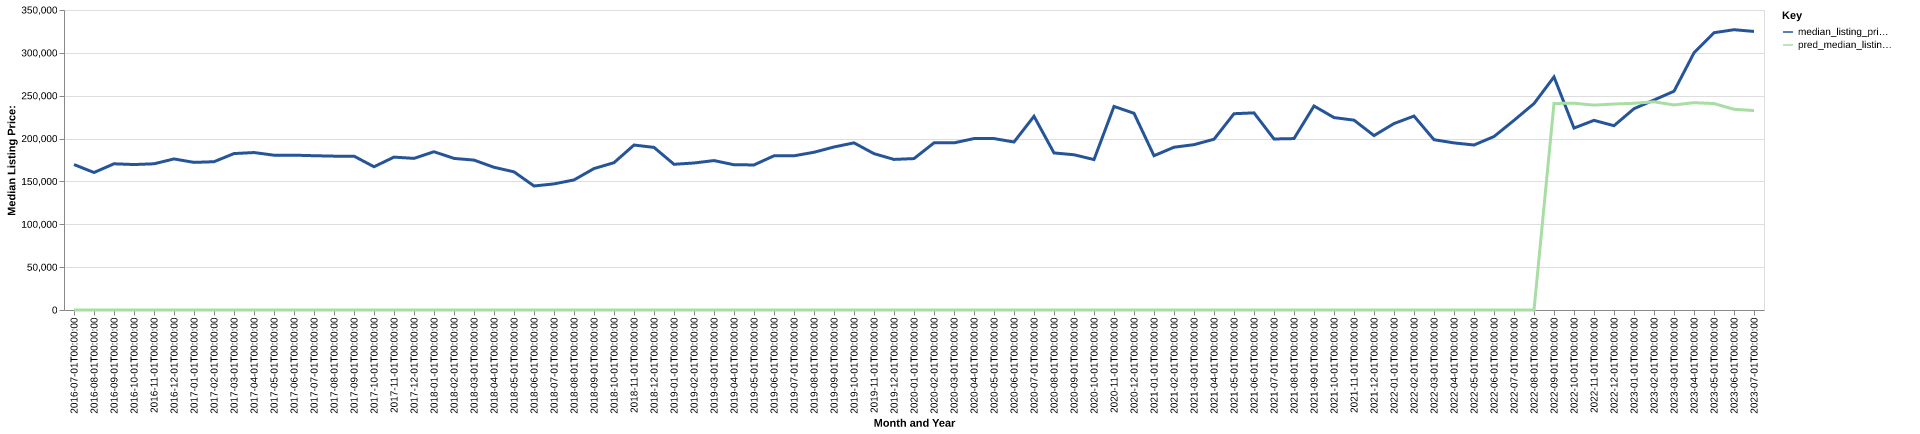

The file beside this chart, header and first rows:
date, time_idx, median_listing_price, thirty_year_interest_rate_five, month, county_name, active_listing_count, median_days_on_market, pred_median_listing_price, month_year
2016-07-01, 0, 169700, 3.72, 7, marion, tx, 95.0, 110.0, 0, Jul-2016
2016-08-01, 1, 160413, 3.73, 8, marion, tx, 98.0, 105.0, 0, Aug-2016
2016-09-01, 2, 170575, 3.66, 9, marion, tx, 95.0, 116.0, 0, Sep-2016
2016-10-01, 3, 169700, 3.64, 10, marion, tx, 92.0, 124.0, 0, Oct-2016
2016-11-01, 4, 170575, 3.66, 11, marion, tx, 86.0, 134.0, 0, Nov-2016
2016-12-01, 5, 176250, 3.48, 12, marion, tx, 86.0, 144.0, 0, Dec-2016
2017-01-01, 6, 172225, 3.45, 1, marion, tx, 85.0, 143.0, 0, Jan-2017
2017-02-01, 7, 173000, 3.5, 2, marion, tx, 85.0, 149.0, 0, Feb-2017
2017-03-01, 8, 182500, 3.52, 3, marion, tx, 91.0, 126.0, 0, Mar-2017
2017-04-01, 9, 183700, 4.03, 4, marion, tx, 90.0, 109.0, 0, Apr-2017
2017-05-01, 10, 180600, 4.32, 5, marion, tx, 91.0, 109.0, 0, May-2017
2017-06-01, 11, 180625, 4.2, 6, marion, tx, 87.0, 103.0, 0, Jun-2017
2017-07-01, 12, 180000, 4.19, 7, marion, tx, 85.0, 122.0, 0, Jul-2017
2017-08-01, 13, 179500, 4.3, 8, marion, tx, 90.0, 123.0, 0, Aug-2017
2017-09-01, 14, 179500, 4.1, 9, marion, tx, 82.0, 117.0, 0, Sep-2017
2017-10-01, 15, 167125, 4.05, 10, marion, tx, 76.0, 101.0, 0, Oct-2017
2017-11-01, 16, 178375, 3.94, 11, marion, tx, 71.0, 115.0, 0, Nov-2017
2017-12-01, 17, 176875, 4.03, 12, marion, tx, 72.0, 127.0, 0, Dec-2017
2018-01-01, 18, 184625, 3.93, 1, marion, tx, 65.0, 131.0, 0, Jan-2018
2018-02-01, 19, 176850, 3.83, 2, marion, tx, 70.0, 113.0, 0, Feb-2018
2018-03-01, 20, 174900, 3.94, 3, marion, tx, 76.0, 110.0, 0, Mar-2018
2018-04-01, 21, 166500, 3.95, 4, marion, tx, 77.0, 78.0, 0, Apr-2018
2018-05-01, 22, 161175, 3.99, 5, marion, tx, 78.0, 90.0, 0, May-2018
2018-06-01, 23, 144700, 4.15, 6, marion, tx, 77.0, 93.0, 0, Jun-2018
2018-07-01, 24, 147100, 4.4, 7, marion, tx, 76.0, 114.0, 0, Jul-2018
2018-08-01, 25, 151750, 4.46, 8, marion, tx, 73.0, 125.0, 0, Aug-2018
2018-09-01, 26, 165000, 4.58, 9, marion, tx, 65.0, 126.0, 0, Sep-2018
2018-10-01, 27, 171875, 4.66, 10, marion, tx, 62.0, 133.0, 0, Oct-2018
2018-11-01, 28, 192450, 4.62, 11, marion, tx, 60.0, 100.0, 0, Nov-2018
2018-12-01, 29, 189700, 4.54, 12, marion, tx, 61.0, 108.0, 0, Dec-2018
2019-01-01, 30, 170000, 4.6, 1, marion, tx, 63.0, 103.0, 0, Jan-2019
2019-02-01, 31, 171500, 4.72, 2, marion, tx, 58.0, 102.0, 0, Feb-2019
2019-03-01, 32, 174336, 4.9, 3, marion, tx, 57.0, 103.0, 0, Mar-2019
2019-04-01, 33, 169450, 4.94, 4, marion, tx, 57.0, 104.0, 0, Apr-2019
2019-05-01, 34, 169250, 4.75, 5, marion, tx, 60.0, 92.0, 0, May-2019
2019-06-01, 35, 179900, 4.51, 6, marion, tx, 56.0, 97.0, 0, Jun-2019
2019-07-01, 36, 179900, 4.41, 7, marion, tx, 56.0, 101.0, 0, Jul-2019
2019-08-01, 37, 184018, 4.41, 8, marion, tx, 50.0, 96.0, 0, Aug-2019
2019-09-01, 38, 190195, 4.2, 9, marion, tx, 48.0, 99.0, 0, Sep-2019
2019-10-01, 39, 195000, 4.14, 10, marion, tx, 47.0, 106.0, 0, Oct-2019
2019-11-01, 40, 182400, 3.84, 11, marion, tx, 47.0, 116.0, 0, Nov-2019
2019-12-01, 41, 175675, 3.81, 12, marion, tx, 53.0, 98.0, 0, Dec-2019
2020-01-01, 42, 176650, 3.75, 1, marion, tx, 50.0, 68.0, 0, Jan-2020
2020-02-01, 43, 195000, 3.73, 2, marion, tx, 51.0, 72.0, 0, Feb-2020
2020-03-01, 44, 195000, 3.78, 3, marion, tx, 44.0, 95.0, 0, Mar-2020
2020-04-01, 45, 200000, 3.75, 4, marion, tx, 43.0, 109.0, 0, Apr-2020
2020-05-01, 46, 200000, 3.74, 5, marion, tx, 43.0, 102.0, 0, May-2020
2020-06-01, 47, 196000, 3.72, 6, marion, tx, 40.0, 75.0, 0, Jun-2020
2020-07-01, 48, 226000, 3.49, 7, marion, tx, 39.0, 74.0, 0, Jul-2020
2020-08-01, 49, 183250, 3.65, 8, marion, tx, 40.0, 73.0, 0, Aug-2020
2020-09-01, 50, 181125, 3.33, 9, marion, tx, 36.0, 80.0, 0, Sep-2020
2020-10-01, 51, 175500, 3.28, 10, marion, tx, 29.0, 94.0, 0, Oct-2020
2020-11-01, 52, 237500, 3.21, 11, marion, tx, 31.0, 115.0, 0, Nov-2020
2020-12-01, 53, 229500, 3.07, 12, marion, tx, 34.0, 117.0, 0, Dec-2020
2021-01-01, 54, 180000, 2.99, 1, marion, tx, 34.0, 97.0, 0, Jan-2021
2021-02-01, 55, 189900, 2.93, 2, marion, tx, 39.0, 92.0, 0, Feb-2021
2021-03-01, 56, 192900, 2.88, 3, marion, tx, 33.0, 86.0, 0, Mar-2021
2021-04-01, 57, 199225, 2.84, 4, marion, tx, 24.0, 107.0, 0, Apr-2021
2021-05-01, 58, 229000, 2.71, 5, marion, tx, 23.0, 85.0, 0, May-2021
2021-06-01, 59, 230000, 2.79, 6, marion, tx, 30.0, 48.0, 0, Jun-2021
... 25 more rows
